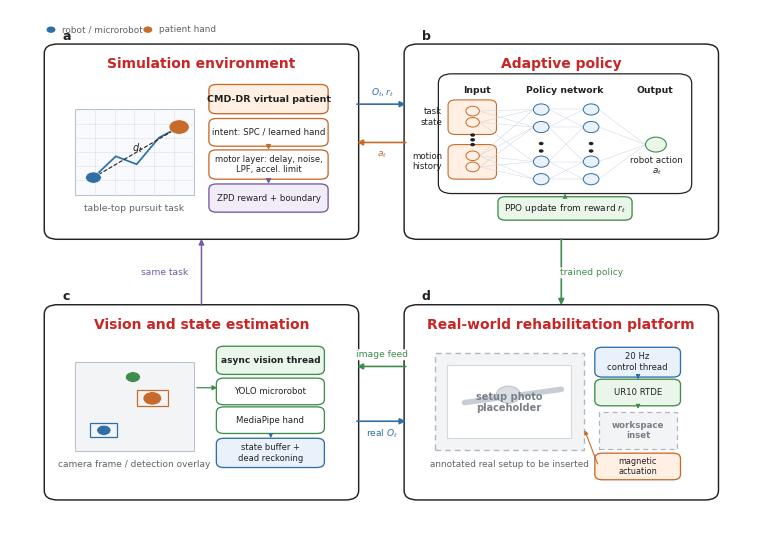

Reproduce this figure in Python.
from pathlib import Path
import matplotlib as mpl
import matplotlib.pyplot as plt
from matplotlib.patches import FancyBboxPatch, Rectangle, Circle, FancyArrowPatch
from matplotlib.lines import Line2D

OUT_DIR = Path("manuscripts/figures/paper_ready")
DRAFT_DIR = Path("manuscripts/figures/drafts")
OUT_DIR.mkdir(parents=True, exist_ok=True)
DRAFT_DIR.mkdir(parents=True, exist_ok=True)

mpl.rcParams.update({
    "font.family": "DejaVu Sans",
    "font.size": 8,
    "pdf.fonttype": 42,
    "ps.fonttype": 42,
    "svg.fonttype": "none",
})

C = {
    "black": "#222222",
    "gray": "#5F6368",
    "border": "#222222",
    "light_border": "#AEB7C2",
    "grid": "#DDE1E7",
    "blue": "#2F6FA5",
    "blue_l": "#E9F2FB",
    "orange": "#C76B2D",
    "orange_l": "#FFF0E3",
    "green": "#3F8C4D",
    "green_l": "#EAF6EA",
    "purple": "#7358A6",
    "purple_l": "#F1ECF8",
    "red": "#C92525",
    "red_l": "#FCEAEA",
    "photo": "#F3F4F6",
    "photo2": "#FFFFFF",
}

fig = plt.figure(figsize=(7.45, 5.32), dpi=450)
ax = fig.add_axes([0, 0, 1, 1])
ax.set_xlim(0, 1)
ax.set_ylim(0, 1)
ax.axis("off")


def txt(x, y, s, size=8, weight="normal", color=None, ha="center", va="center", z=20, **kw):
    ax.text(x, y, s, fontsize=size, fontweight=weight, color=color or C["black"], ha=ha, va=va, zorder=z, **kw)


def panel(x, y, w, h, label, title):
    p = FancyBboxPatch((x, y), w, h, boxstyle="round,pad=0.006,rounding_size=0.018", facecolor="white", edgecolor=C["border"], linewidth=1.05, zorder=0)
    ax.add_patch(p)
    txt(x + 0.018, y + h + 0.021, label, size=9, weight="bold", ha="left")
    txt(x + w / 2, y + h - 0.032, title, size=10, weight="bold", color=C["red"])


def box(x, y, w, h, s="", fc="white", ec=None, lw=0.95, r=0.010, size=7.0, weight="normal", color=None, z=5, ls="solid"):
    p = FancyBboxPatch((x, y), w, h, boxstyle=f"round,pad=0.005,rounding_size={r}", facecolor=fc, edgecolor=ec or C["border"], linewidth=lw, linestyle=ls, zorder=z)
    ax.add_patch(p)
    if s:
        txt(x + w / 2, y + h / 2, s, size=size, weight=weight, color=color, z=z + 1)
    return p


def rect(x, y, w, h, fc="white", ec=None, lw=0.9, z=5, ls="solid"):
    p = Rectangle((x, y), w, h, facecolor=fc, edgecolor=ec or C["border"], linewidth=lw, linestyle=ls, zorder=z)
    ax.add_patch(p)
    return p


def arrow(x1, y1, x2, y2, color=None, lw=1.18, ms=8.5, z=15):
    ax.add_patch(FancyArrowPatch((x1, y1), (x2, y2), arrowstyle="-|>", mutation_scale=ms, linewidth=lw, color=color or C["black"], connectionstyle="arc3,rad=0", zorder=z))


def label_box(x, y, s, color):
    txt(x, y, s, size=6.6, color=color, bbox=dict(boxstyle="round,pad=0.11", fc="white", ec="none", alpha=0.94))


def grid_rect(x, y, w, h):
    rect(x, y, w, h, fc="#F8FAFD", ec="#BBC4CE", lw=0.8, z=4)
    for k in range(1, 6):
        xx = x + w * k / 6
        yy = y + h * k / 6
        ax.add_line(Line2D([xx, xx], [y, y + h], color=C["grid"], lw=0.42, zorder=4))
        ax.add_line(Line2D([x, x + w], [yy, yy], color=C["grid"], lw=0.42, zorder=4))

# Geometry.
lx, rx = 0.052, 0.535
by, ty = 0.085, 0.575
pw, ph = 0.410, 0.355
panel(lx, ty, pw, ph, "a", "Simulation environment")
panel(rx, ty, pw, ph, "b", "Adaptive policy")
panel(lx, by, pw, ph, "c", "Vision and state estimation")
panel(rx, by, pw, ph, "d", "Real-world rehabilitation platform")

# a) Simulation environment: task + CMD-DR.
sx, sy = lx, ty
grid_rect(sx + 0.035, sy + 0.078, 0.160, 0.160)
ax.plot([sx + 0.060, sx + 0.090, sx + 0.118, sx + 0.148, sx + 0.175], [sy + 0.110, sy + 0.150, sy + 0.135, sy + 0.185, sy + 0.205], color=C["blue"], lw=1.25, zorder=6)
ax.add_patch(Circle((sx + 0.060, sy + 0.110), 0.0105, facecolor=C["blue"], edgecolor="white", lw=0.4, zorder=7))
ax.add_patch(Circle((sx + 0.175, sy + 0.205), 0.0135, facecolor=C["orange"], edgecolor="white", lw=0.4, zorder=7))
ax.plot([sx + 0.060, sx + 0.175], [sy + 0.110, sy + 0.205], color=C["black"], lw=0.8, ls="--", zorder=6)
txt(sx + 0.119, sy + 0.166, r"$d_t$", size=7)
txt(sx + 0.115, sy + 0.052, "table-top pursuit task", size=6.7, color=C["gray"])
box(sx + 0.220, sy + 0.235, 0.150, 0.045, "CMD-DR virtual patient", fc=C["orange_l"], ec=C["orange"], size=6.8, weight="bold")
box(sx + 0.220, sy + 0.174, 0.150, 0.042, "intent: SPC / learned hand", fc="white", ec=C["orange"], size=6.2)
box(sx + 0.220, sy + 0.112, 0.150, 0.045, "motor layer: delay, noise,\nLPF, accel. limit", fc="white", ec=C["orange"], size=6.0)
box(sx + 0.220, sy + 0.050, 0.150, 0.043, "ZPD reward + boundary", fc=C["purple_l"], ec=C["purple"], size=6.2)
arrow(sx + 0.295, sy + 0.174, sx + 0.295, sy + 0.157, color=C["orange"], lw=0.9, ms=7)
arrow(sx + 0.295, sy + 0.112, sx + 0.295, sy + 0.093, color=C["purple"], lw=0.9, ms=7)

# b) Adaptive policy as a generic RL neural network. Detailed dual-stream and auxiliary heads are shown separately.
px, py = rx, ty
network_x, network_y, network_w, network_h = px + 0.045, py + 0.085, 0.330, 0.215
box(network_x, network_y, network_w, network_h, fc="#FFFFFF", ec=C["border"], lw=0.9, r=0.018)
txt(px + 0.092, py + 0.273, "Input", size=6.7, weight="bold")
txt(px + 0.210, py + 0.273, "Policy network", size=6.7, weight="bold")
txt(px + 0.330, py + 0.273, "Output", size=6.7, weight="bold")

# Left input column: two grouped inputs, drawn large enough to remain readable.
box(px + 0.058, py + 0.196, 0.055, 0.055, fc=C["orange_l"], ec=C["orange"], lw=0.8, r=0.010)
box(px + 0.058, py + 0.112, 0.055, 0.055, fc=C["orange_l"], ec=C["orange"], lw=0.8, r=0.010)
txt(px + 0.045, py + 0.224, "task\nstate", size=6.2, ha="right")
txt(px + 0.045, py + 0.140, "motion\nhistory", size=6.2, ha="right")
input_nodes = [(px + 0.086, py + yy) for yy in [0.235, 0.214, 0.151, 0.130]]
for xnode, ynode in input_nodes:
    ax.add_patch(Circle((xnode, ynode), 0.0090, facecolor=C["orange_l"], edgecolor=C["orange"], lw=0.7, zorder=8))
for yy in [0.190, 0.181, 0.172]:
    ax.add_patch(Circle((px + 0.086, py + yy), 0.0032, facecolor=C["black"], edgecolor="none", zorder=8))

# Center: sparse generic neural network, with fewer edges to avoid visual clutter.
hidden1 = [(px + 0.178, py + yy) for yy in [0.238, 0.205, 0.140, 0.107]]
hidden2 = [(px + 0.245, py + yy) for yy in [0.238, 0.205, 0.140, 0.107]]
for nodes in [hidden1, hidden2]:
    for xnode, ynode in nodes:
        ax.add_patch(Circle((xnode, ynode), 0.0105, facecolor=C["blue_l"], edgecolor=C["blue"], lw=0.7, zorder=8))
for yy in [0.174, 0.160]:
    ax.add_patch(Circle((px + 0.178, py + yy), 0.0032, facecolor=C["black"], edgecolor="none", zorder=8))
    ax.add_patch(Circle((px + 0.245, py + yy), 0.0032, facecolor=C["black"], edgecolor="none", zorder=8))
output = (px + 0.332, py + 0.172)
ax.add_patch(Circle(output, 0.014, facecolor=C["green_l"], edgecolor=C["green"], lw=0.8, zorder=8))
txt(px + 0.333, py + 0.130, "robot action\n$a_t$", size=6.3)

for x1, y1 in input_nodes:
    for x2, y2 in hidden1:
        if abs(y1 - y2) < 0.090:
            ax.add_line(Line2D([x1 + 0.009, x2 - 0.010], [y1, y2], color="#C9D3DF", lw=0.33, zorder=6))
for x1, y1 in hidden1:
    for x2, y2 in hidden2:
        if abs(y1 - y2) < 0.070:
            ax.add_line(Line2D([x1 + 0.010, x2 - 0.010], [y1, y2], color="#C9D3DF", lw=0.33, zorder=6))
for x1, y1 in hidden2:
    ax.add_line(Line2D([x1 + 0.010, output[0] - 0.014], [y1, output[1]], color="#C9D3DF", lw=0.33, zorder=6))

# PPO update is separated from the network to avoid squeezing the nodes.
box(px + 0.125, py + 0.035, 0.170, 0.034, "PPO update from reward $r_t$", fc=C["green_l"], ec=C["green"], size=6.5)
arrow(px + 0.210, py + 0.069, px + 0.210, py + 0.085, color=C["green"], lw=0.8, ms=6)

# c) Vision/state estimation.
vx, vy = lx, by
rect(vx + 0.035, vy + 0.086, 0.160, 0.168, fc=C["photo"], ec="#BBC4CE", lw=0.8)
rect(vx + 0.056, vy + 0.112, 0.035, 0.026, fc="none", ec=C["blue"], lw=0.9)
rect(vx + 0.118, vy + 0.170, 0.042, 0.030, fc="none", ec=C["orange"], lw=0.9)
ax.add_patch(Circle((vx + 0.074, vy + 0.125), 0.0095, facecolor=C["blue"], edgecolor="white", lw=0.4, zorder=7))
ax.add_patch(Circle((vx + 0.139, vy + 0.185), 0.0125, facecolor=C["orange"], edgecolor="white", lw=0.4, zorder=7))
ax.add_patch(Circle((vx + 0.113, vy + 0.225), 0.0100, facecolor=C["green"], edgecolor="white", lw=0.4, zorder=7))
txt(vx + 0.115, vy + 0.060, "camera frame / detection overlay", size=6.5, color=C["gray"])
box(vx + 0.230, vy + 0.235, 0.135, 0.043, "async vision thread", fc=C["green_l"], ec=C["green"], size=6.5, weight="bold")
box(vx + 0.230, vy + 0.178, 0.135, 0.040, "YOLO microrobot", fc="white", ec=C["green"], size=6.1)
box(vx + 0.230, vy + 0.124, 0.135, 0.040, "MediaPipe hand", fc="white", ec=C["green"], size=6.1)
box(vx + 0.230, vy + 0.060, 0.135, 0.045, "state buffer +\ndead reckoning", fc=C["blue_l"], ec=C["blue"], size=6.0)
arrow(vx + 0.195, vy + 0.205, vx + 0.230, vy + 0.205, color=C["green"], lw=0.9, ms=7)
arrow(vx + 0.298, vy + 0.124, vx + 0.298, vy + 0.105, color=C["blue"], lw=0.8, ms=6)

# d) Real-world platform with placeholders.
rx0, ry0 = rx, by
rect(rx0 + 0.035, ry0 + 0.088, 0.200, 0.183, fc=C["photo"], ec="#AEB7C2", lw=1.0, ls=(0, (4, 3)))
rect(rx0 + 0.052, ry0 + 0.110, 0.166, 0.137, fc="white", ec="#D3D8DF", lw=0.8)
ax.add_line(Line2D([rx0 + 0.075, rx0 + 0.205], [ry0 + 0.177, ry0 + 0.202], color="#C6CDD5", lw=4.0, solid_capstyle="round", zorder=6))
ax.add_patch(Circle((rx0 + 0.134, ry0 + 0.192), 0.016, facecolor="#D9DEE5", edgecolor="#B8C0CA", lw=0.7, zorder=7))
txt(rx0 + 0.135, ry0 + 0.177, "setup photo\nplaceholder", size=7.0, weight="bold", color="#7A8088")
rect(rx0 + 0.255, ry0 + 0.090, 0.105, 0.070, fc=C["photo"], ec="#AEB7C2", lw=0.9, ls=(0, (4, 3)))
txt(rx0 + 0.308, ry0 + 0.125, "workspace\ninset", size=6.2, weight="bold", color="#7A8088")
box(rx0 + 0.255, ry0 + 0.230, 0.105, 0.046, "20 Hz\ncontrol thread", fc=C["blue_l"], ec=C["blue"], size=6.1)
box(rx0 + 0.255, ry0 + 0.176, 0.105, 0.040, "UR10 RTDE", fc=C["green_l"], ec=C["green"], size=6.1)
box(rx0 + 0.255, ry0 + 0.037, 0.105, 0.040, "magnetic\nactuation", fc=C["orange_l"], ec=C["orange"], size=5.9)
arrow(rx0 + 0.308, ry0 + 0.230, rx0 + 0.308, ry0 + 0.216, color=C["blue"], lw=0.8, ms=6)
arrow(rx0 + 0.308, ry0 + 0.176, rx0 + 0.308, ry0 + 0.160, color=C["green"], lw=0.8, ms=6)
arrow(rx0 + 0.255, ry0 + 0.057, rx0 + 0.235, ry0 + 0.130, color=C["orange"], lw=0.8, ms=6)
txt(rx0 + 0.135, ry0 + 0.060, "annotated real setup to be inserted", size=6.4, color=C["gray"])

# Inter-panel connectors, strictly straight.
arrow(lx + pw, ty + 0.248, rx, ty + 0.248, color=C["blue"], lw=1.2, ms=8.5)
label_box(0.500, ty + 0.270, r"$O_t, r_t$", C["blue"])
arrow(rx, ty + 0.176, lx + pw, ty + 0.176, color=C["orange"], lw=1.2, ms=8.5)
label_box(0.500, ty + 0.153, r"$a_t$", C["orange"])
arrow(rx + pw / 2, ty, rx + pw / 2, by + ph, color=C["green"], lw=1.2, ms=8.5)
label_box(rx + pw / 2 + 0.040, 0.506, "trained policy", C["green"])
arrow(rx, by + 0.245, lx + pw, by + 0.245, color=C["green"], lw=1.2, ms=8.5)
label_box(0.500, by + 0.267, "image feed", C["green"])
arrow(lx + pw, by + 0.142, rx, by + 0.142, color=C["blue"], lw=1.2, ms=8.5)
label_box(0.500, by + 0.119, r"real $O_t$", C["blue"])
arrow(lx + pw / 2, by + ph, lx + pw / 2, ty, color=C["purple"], lw=1.05, ms=8)
label_box(lx + pw / 2 - 0.050, 0.506, "same task", C["purple"])

# Legend.
ax.add_patch(Circle((0.055, 0.963), 0.006, facecolor=C["blue"], edgecolor="none"))
txt(0.070, 0.963, "robot / microrobot", size=6.4, color=C["gray"], ha="left")
ax.add_patch(Circle((0.185, 0.963), 0.006, facecolor=C["orange"], edgecolor="none"))
txt(0.200, 0.963, "patient hand", size=6.4, color=C["gray"], ha="left")

for path in [
    OUT_DIR / "fig_overview_system_framework_orthogonal_v7.png",
    DRAFT_DIR / "fig_overview_system_framework_orthogonal_v7_draft.png",
]:
    fig.savefig(path, dpi=450, bbox_inches="tight", pad_inches=0.035, facecolor="white")
fig.savefig(OUT_DIR / "fig_overview_system_framework_orthogonal_v7.pdf", bbox_inches="tight", pad_inches=0.035, facecolor="white")
fig.savefig(OUT_DIR / "fig_overview_system_framework_orthogonal_v7.svg", bbox_inches="tight", pad_inches=0.035, facecolor="white")
plt.close(fig)

print((OUT_DIR / "fig_overview_system_framework_orthogonal_v7.png").as_posix())
print((OUT_DIR / "fig_overview_system_framework_orthogonal_v7.pdf").as_posix())
print((OUT_DIR / "fig_overview_system_framework_orthogonal_v7.svg").as_posix())
print((DRAFT_DIR / "fig_overview_system_framework_orthogonal_v7_draft.png").as_posix())
